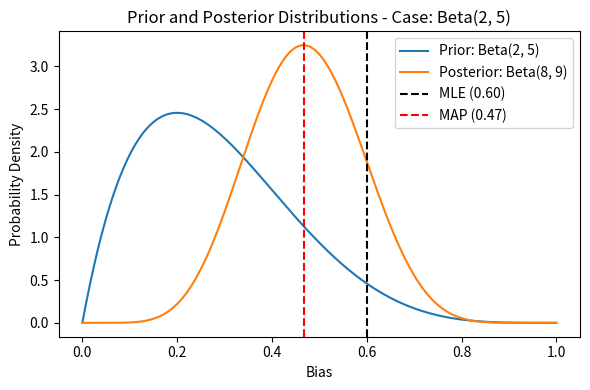
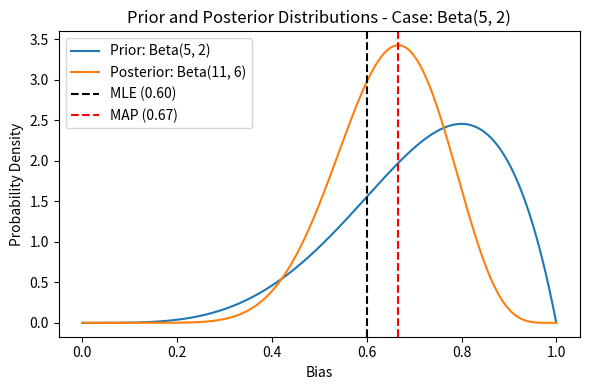
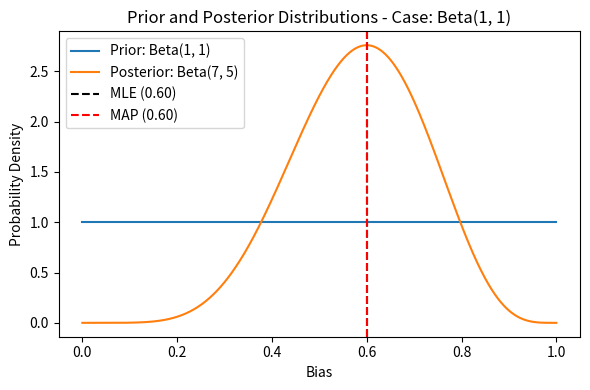
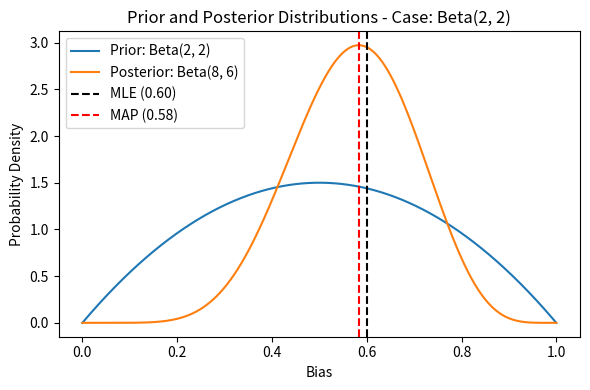

Write Python code to recreate these figures, in order.
import numpy as np
import matplotlib.pyplot as plt
from scipy.stats import beta

# Observation
observation = [1, 1, 1, 0, 0, 0, 1, 1, 1, 0]  # 1 for H, 0 for T

# Count the number of heads and tails
heads_count = sum(observation)
tails_count = len(observation) - heads_count

# Priors
priors = [(2, 5), (5, 2), (1, 1), (2, 2)]

# Plot the posterior and prior distributions
x = np.linspace(0, 1, 1000)

for a, b in priors:
    posterior_a = a + heads_count
    posterior_b = b + tails_count

    # Calculate the prior and posterior distributions
    prior = beta.pdf(x, a, b)
    posterior = beta.pdf(x, posterior_a, posterior_b)

    # Create a new figure for each case
    plt.figure(figsize=(6, 4))

    # Plot the prior distribution
    plt.plot(x, prior, label=f'Prior: Beta({a}, {b})')

    # Plot the posterior distribution
    plt.plot(x, posterior, label=f'Posterior: Beta({posterior_a}, {posterior_b})')

    # Calculate MLE and MAP estimates
    mle = heads_count / len(observation)
    map_estimate = (posterior_a - 1) / (posterior_a + posterior_b - 2)

    # Plot MLE and MAP estimates
    plt.axvline(x=mle, color='black', linestyle='--', label=f'MLE ({mle:.2f})')
    plt.axvline(x=map_estimate, color='red', linestyle='--', label=f'MAP ({map_estimate:.2f})')

    plt.xlabel('Bias')
    plt.ylabel('Probability Density')
    plt.title(f'Prior and Posterior Distributions - Case: Beta({a}, {b})')
    plt.legend()
    plt.tight_layout()
    plt.show()